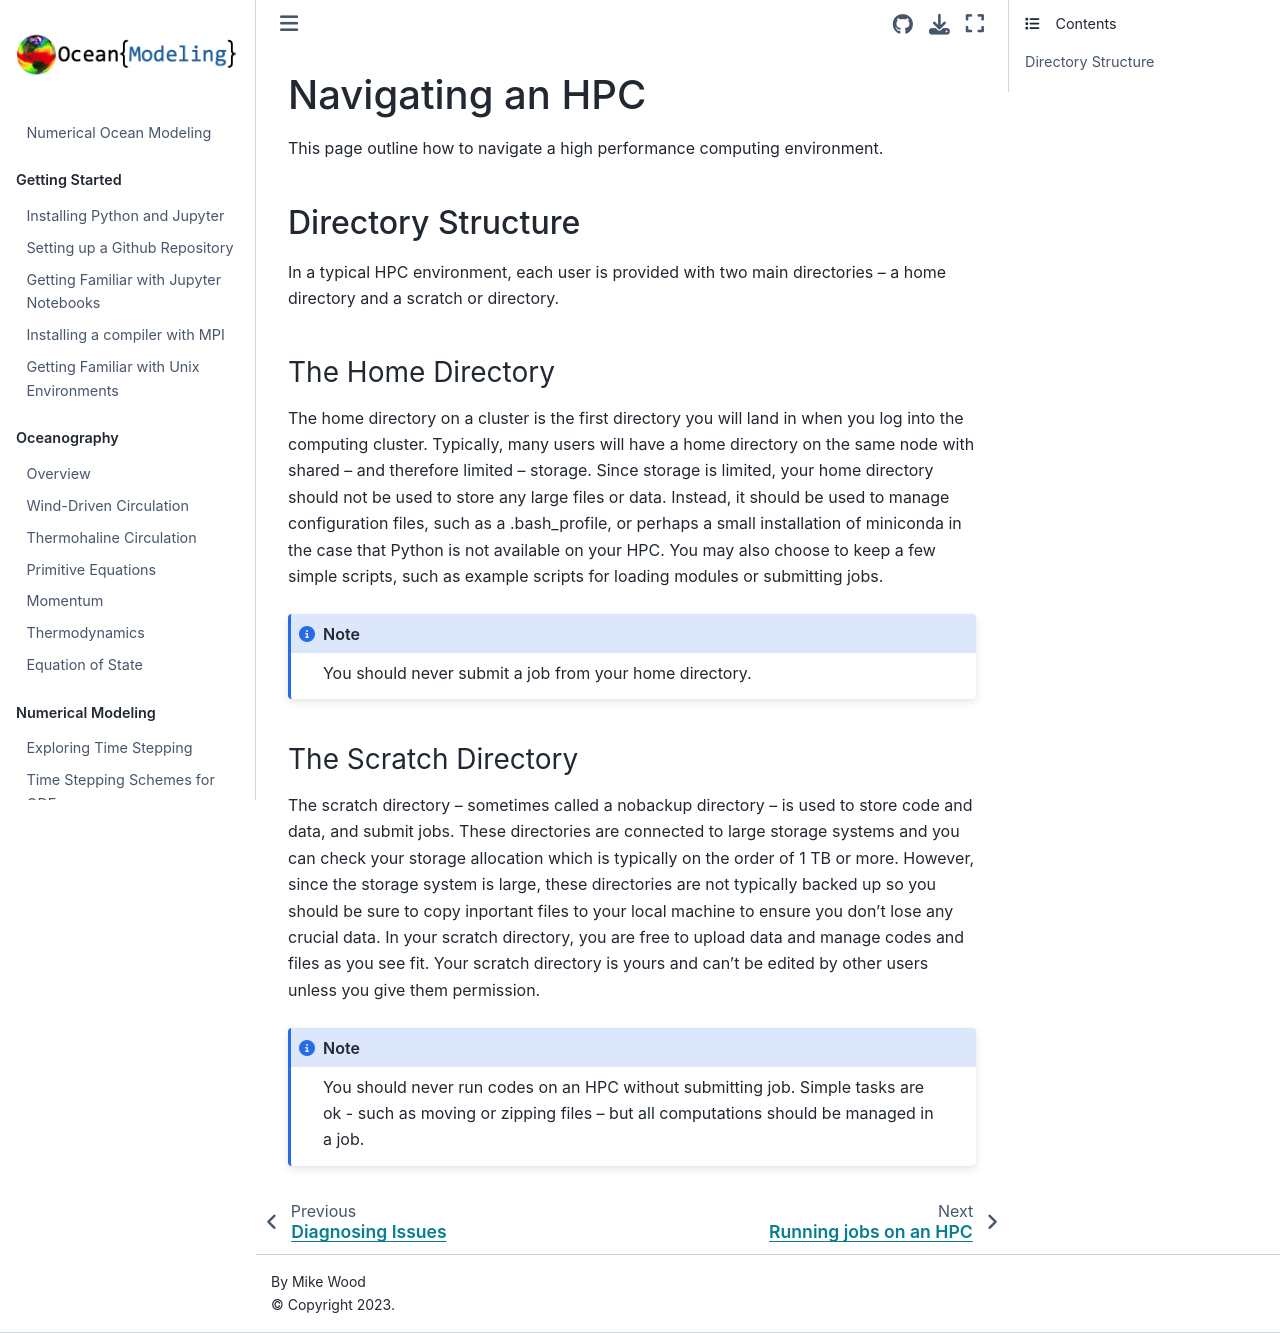

repository: ProfMikeWood/ocean_modeling_book · page: HPC/navigating_an_HPC.html · generator: jekyll

# Navigating an HPC

This page outline how to navigate a high performance computing environment. 

## Directory Structure

In a typical HPC environment, each user is provided with two main directories -- a home directory and a scratch or directory.

### The Home Directory

The home directory on a cluster is the first directory you will land in when you log into the computing cluster. Typically, many users will have a home directory on the same node with shared -- and therefore limited -- storage. Since storage is limited, your home directory should not be used to store any large files or data. Instead, it should be used to manage configuration files, such as a .bash_profile, or perhaps a small installation of miniconda in the case that Python is not available on your HPC. You may also choose to keep a few simple scripts, such as example scripts for loading modules or submitting jobs. 

```{note}
You should never submit a job from your home directory.
```

### The Scratch Directory

The scratch directory -- sometimes called a nobackup directory -- is used to store code and data, and submit jobs. These directories are connected to large storage systems and you can check your storage allocation which is typically on the order of 1 TB or more. However, since the storage system is large, these directories are not typically backed up so you should be sure to copy inportant files to your local machine to ensure you don't lose any crucial data. In your scratch directory, you are free to upload data and manage codes and files as you see fit. Your scratch directory is yours and can't be edited by other users unless you give them permission.

```{note}
You should never run codes on an HPC without submitting job. Simple tasks are ok - such as moving or zipping files -- but all computations should be managed in a job.
```
